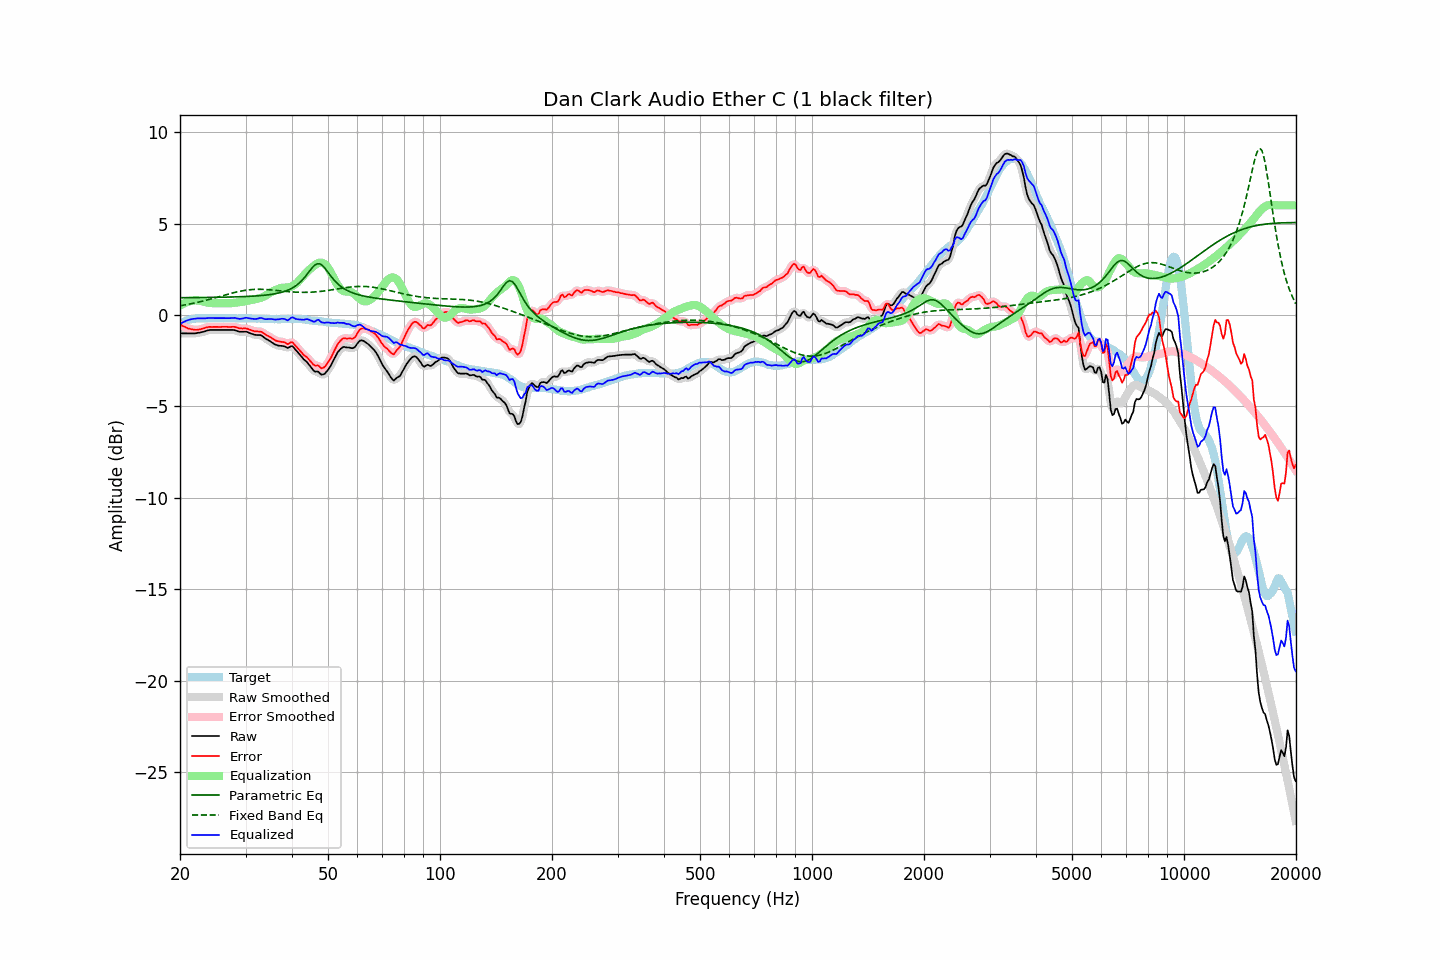

The data file committed next to this chart (first rows):
frequency, raw, error, smoothed, error_smoothed, equalization, parametric_eq, fixed_band_eq, equalized_raw, equalized_smoothed, target
20.00, -1.01, -0.51, -1.01, -0.51, 0.51, 0.95, 0.51, -0.50, -0.50, -0.49
20.20, -1.01, -0.56, -1.01, -0.56, 0.56, 0.95, 0.52, -0.44, -0.44, -0.44
20.40, -1.01, -0.61, -1.01, -0.61, 0.61, 0.95, 0.54, -0.39, -0.39, -0.39
20.61, -1.01, -0.64, -1.01, -0.65, 0.66, 0.95, 0.55, -0.35, -0.35, -0.36
20.81, -1.01, -0.69, -1.01, -0.69, 0.70, 0.95, 0.57, -0.31, -0.31, -0.31
21.02, -1.01, -0.73, -1.01, -0.73, 0.73, 0.95, 0.59, -0.28, -0.28, -0.27
21.23, -1.01, -0.75, -1.01, -0.76, 0.76, 0.95, 0.60, -0.25, -0.25, -0.25
21.44, -1.01, -0.77, -1.01, -0.77, 0.78, 0.95, 0.62, -0.23, -0.23, -0.23
21.66, -1.01, -0.79, -1.01, -0.79, 0.79, 0.95, 0.64, -0.21, -0.21, -0.21
21.87, -1.01, -0.80, -1.00, -0.80, 0.80, 0.95, 0.66, -0.20, -0.20, -0.20
22.09, -1.00, -0.81, -0.99, -0.81, 0.80, 0.95, 0.68, -0.19, -0.19, -0.18
22.31, -0.98, -0.80, -0.98, -0.80, 0.80, 0.96, 0.70, -0.18, -0.19, -0.17
22.54, -0.97, -0.79, -0.96, -0.79, 0.78, 0.96, 0.72, -0.18, -0.18, -0.17
22.76, -0.95, -0.77, -0.95, -0.77, 0.76, 0.96, 0.74, -0.18, -0.18, -0.17
22.99, -0.93, -0.74, -0.93, -0.74, 0.74, 0.96, 0.76, -0.18, -0.18, -0.19
23.22, -0.91, -0.72, -0.90, -0.72, 0.72, 0.96, 0.78, -0.19, -0.18, -0.19
23.45, -0.88, -0.69, -0.87, -0.69, 0.70, 0.96, 0.80, -0.18, -0.18, -0.19
23.69, -0.85, -0.67, -0.85, -0.67, 0.68, 0.96, 0.83, -0.17, -0.17, -0.18
23.92, -0.83, -0.65, -0.83, -0.66, 0.67, 0.96, 0.85, -0.16, -0.16, -0.18
24.16, -0.82, -0.65, -0.82, -0.65, 0.65, 0.96, 0.87, -0.16, -0.16, -0.17
24.40, -0.82, -0.66, -0.81, -0.65, 0.65, 0.96, 0.90, -0.17, -0.16, -0.16
24.65, -0.82, -0.65, -0.81, -0.65, 0.65, 0.97, 0.92, -0.17, -0.17, -0.17
24.89, -0.82, -0.65, -0.82, -0.65, 0.65, 0.97, 0.95, -0.17, -0.17, -0.17
25.14, -0.82, -0.65, -0.82, -0.65, 0.65, 0.97, 0.97, -0.17, -0.17, -0.17
25.39, -0.82, -0.66, -0.82, -0.65, 0.65, 0.97, 1.00, -0.17, -0.17, -0.16
25.65, -0.82, -0.66, -0.82, -0.65, 0.65, 0.97, 1.02, -0.17, -0.17, -0.16
25.91, -0.82, -0.65, -0.82, -0.65, 0.65, 0.97, 1.05, -0.17, -0.17, -0.17
26.16, -0.82, -0.64, -0.82, -0.64, 0.65, 0.98, 1.07, -0.17, -0.17, -0.17
26.43, -0.82, -0.64, -0.82, -0.64, 0.65, 0.98, 1.10, -0.17, -0.17, -0.17
26.69, -0.82, -0.64, -0.82, -0.65, 0.64, 0.98, 1.12, -0.17, -0.17, -0.17
26.96, -0.82, -0.65, -0.82, -0.65, 0.64, 0.98, 1.14, -0.17, -0.17, -0.16
27.23, -0.82, -0.65, -0.81, -0.65, 0.64, 0.98, 1.17, -0.17, -0.17, -0.16
27.50, -0.82, -0.65, -0.81, -0.65, 0.65, 0.99, 1.19, -0.17, -0.16, -0.16
27.77, -0.82, -0.64, -0.82, -0.65, 0.66, 0.99, 1.21, -0.16, -0.16, -0.18
28.05, -0.83, -0.65, -0.83, -0.65, 0.67, 0.99, 1.24, -0.16, -0.16, -0.18
28.33, -0.86, -0.67, -0.86, -0.67, 0.68, 0.99, 1.26, -0.17, -0.18, -0.19
28.62, -0.89, -0.70, -0.88, -0.70, 0.69, 1.00, 1.28, -0.19, -0.19, -0.19
28.90, -0.92, -0.74, -0.91, -0.72, 0.70, 1.00, 1.29, -0.21, -0.21, -0.18
29.19, -0.92, -0.73, -0.92, -0.74, 0.71, 1.00, 1.31, -0.20, -0.20, -0.19
29.48, -0.92, -0.74, -0.91, -0.73, 0.73, 1.01, 1.33, -0.19, -0.19, -0.17
29.78, -0.91, -0.72, -0.91, -0.73, 0.74, 1.01, 1.34, -0.16, -0.16, -0.18
30.08, -0.91, -0.73, -0.91, -0.74, 0.76, 1.01, 1.36, -0.15, -0.16, -0.17
30.38, -0.94, -0.75, -0.94, -0.75, 0.78, 1.02, 1.37, -0.16, -0.16, -0.18
30.68, -0.98, -0.79, -0.97, -0.79, 0.80, 1.02, 1.38, -0.18, -0.17, -0.18
30.99, -1.01, -0.82, -1.01, -0.82, 0.81, 1.03, 1.39, -0.19, -0.19, -0.19
31.30, -1.04, -0.85, -1.04, -0.85, 0.83, 1.03, 1.39, -0.20, -0.21, -0.19
31.61, -1.07, -0.88, -1.06, -0.87, 0.85, 1.04, 1.40, -0.22, -0.21, -0.19
31.93, -1.09, -0.90, -1.08, -0.89, 0.87, 1.04, 1.40, -0.22, -0.21, -0.19
32.24, -1.10, -0.89, -1.09, -0.90, 0.89, 1.05, 1.41, -0.21, -0.20, -0.20
32.57, -1.10, -0.90, -1.09, -0.90, 0.91, 1.05, 1.41, -0.18, -0.18, -0.19
32.89, -1.10, -0.90, -1.11, -0.91, 0.94, 1.06, 1.41, -0.16, -0.17, -0.19
33.22, -1.14, -0.93, -1.14, -0.94, 0.97, 1.07, 1.41, -0.17, -0.18, -0.21
33.55, -1.21, -1.00, -1.20, -0.99, 1.00, 1.08, 1.40, -0.20, -0.20, -0.21
33.89, -1.28, -1.06, -1.27, -1.05, 1.05, 1.09, 1.40, -0.23, -0.22, -0.22
34.23, -1.33, -1.12, -1.33, -1.11, 1.10, 1.10, 1.39, -0.23, -0.23, -0.21
34.57, -1.38, -1.15, -1.38, -1.16, 1.15, 1.11, 1.39, -0.22, -0.22, -0.22
34.92, -1.42, -1.20, -1.43, -1.21, 1.21, 1.12, 1.38, -0.21, -0.22, -0.22
35.27, -1.48, -1.26, -1.49, -1.26, 1.27, 1.13, 1.37, -0.22, -0.22, -0.23
35.62, -1.55, -1.32, -1.55, -1.32, 1.31, 1.15, 1.36, -0.23, -0.23, -0.23
35.97, -1.61, -1.38, -1.60, -1.37, 1.35, 1.16, 1.35, -0.25, -0.24, -0.23
... 635 more rows
